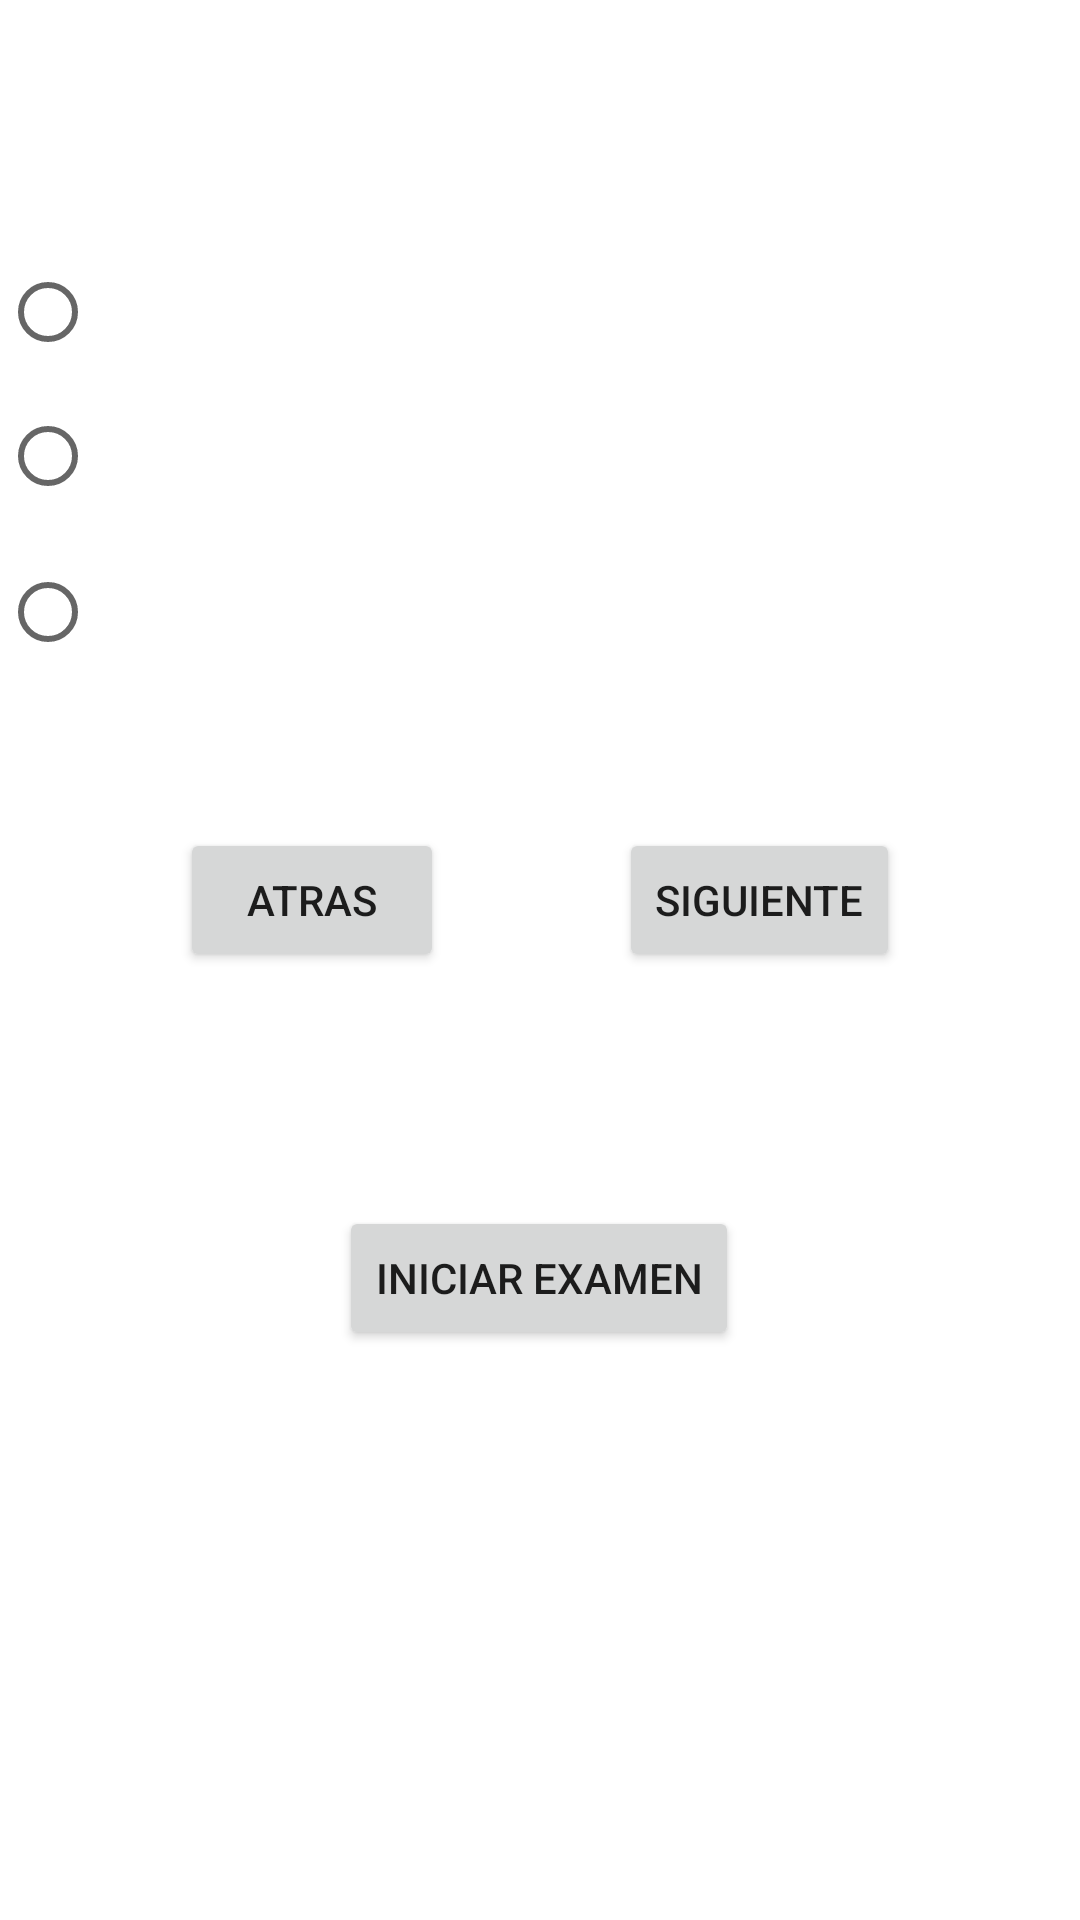

Write the Android layout XML for this screen, with the resource values it uses.
<!-- AndroidManifest.xml: application theme Theme.P2p6_7s21 -->
<!-- res/layout/fragment_primero.xml -->
<?xml version="1.0" encoding="utf-8"?>
<androidx.constraintlayout.widget.ConstraintLayout xmlns:android="http://schemas.android.com/apk/res/android"
    xmlns:app="http://schemas.android.com/apk/res-auto"
    xmlns:tools="http://schemas.android.com/tools"
    android:layout_width="match_parent"
    android:layout_height="match_parent"
    tools:context=".PrimeroFragment">

    <TextView
        android:id="@+id/txtpregunta"
        android:layout_width="0dp"
        android:layout_height="31dp"
        android:layout_marginTop="16dp"
        android:textColor="@color/black"
        app:layout_constraintEnd_toEndOf="parent"
        app:layout_constraintHorizontal_bias="0.0"
        app:layout_constraintStart_toStartOf="parent"
        app:layout_constraintTop_toTopOf="parent" />

    <RadioGroup
        android:id="@+id/radioGroup"
        android:layout_width="0dp"
        android:layout_height="wrap_content"
        android:layout_marginTop="25dp"
        app:layout_constraintEnd_toEndOf="parent"
        app:layout_constraintStart_toStartOf="parent"
        app:layout_constraintTop_toBottomOf="@+id/txtpregunta">

        <RadioButton
            android:id="@+id/r1"
            android:layout_width="match_parent"
            android:layout_height="wrap_content"
            android:layout_marginTop="8dp"
            android:textColor="@color/black" />

        <RadioButton
            android:id="@+id/r2"
            android:layout_width="match_parent"
            android:layout_height="wrap_content"
            android:textColor="@color/black" />

        <RadioButton
            android:id="@+id/r3"
            android:layout_width="match_parent"
            android:layout_height="wrap_content"
            android:layout_marginTop="4dp"
            android:textColor="@color/black" />
    </RadioGroup>

    <Button
        android:id="@+id/btnatras"
        android:layout_width="wrap_content"
        android:layout_height="wrap_content"
        android:layout_marginStart="60dp"
        android:layout_marginTop="48dp"
        android:text="@string/btnatras"
        app:layout_constraintStart_toStartOf="parent"
        app:layout_constraintTop_toBottomOf="@+id/radioGroup" />

    <Button
        android:id="@+id/btnsig"
        android:layout_width="wrap_content"
        android:layout_height="wrap_content"
        android:layout_marginTop="48dp"
        android:layout_marginEnd="60dp"
        android:text="@string/btnsig"
        app:layout_constraintEnd_toEndOf="parent"
        app:layout_constraintTop_toBottomOf="@+id/radioGroup" />

    <TextView
        android:id="@+id/lblconteoatras"
        android:layout_width="0dp"
        android:layout_height="50dp"
        android:layout_marginTop="112dp"
        android:gravity="center"
        android:textColor="@color/black"
        app:layout_constraintEnd_toEndOf="parent"
        app:layout_constraintHorizontal_bias="0.0"
        app:layout_constraintStart_toStartOf="parent"
        app:layout_constraintTop_toBottomOf="@+id/radioGroup" />

    <Button
        android:id="@+id/btnatras1"
        android:layout_width="wrap_content"
        android:layout_height="wrap_content"
        android:layout_marginTop="12dp"
        android:text="@string/btnin"
        app:layout_constraintEnd_toEndOf="parent"
        app:layout_constraintHorizontal_bias="0.498"
        app:layout_constraintStart_toStartOf="parent"
        app:layout_constraintTop_toBottomOf="@+id/lblconteoatras" />
</androidx.constraintlayout.widget.ConstraintLayout>
<!-- resources referenced by this layout -->
<resources>
  <string name="btnatras">Atras</string>
  <string name="btnin">Iniciar Examen</string>
  <string name="btnsig">Siguiente</string>
  <style name="Theme.P2p6_7s21" parent="Theme.MaterialComponents.DayNight.DarkActionBar">
          
          <item name="colorPrimary">@color/purple_500</item>
          <item name="colorPrimaryVariant">@color/purple_700</item>
          <item name="colorOnPrimary">@color/white</item>
          
          <item name="colorSecondary">@color/teal_200</item>
          <item name="colorSecondaryVariant">@color/teal_700</item>
          <item name="colorOnSecondary">@color/black</item>
          
          <item name="android:statusBarColor">?attr/colorPrimaryVariant</item>
          
      </style>
  <!-- not gathered from this repository: default colours our renderer supplied (Android Studio template values) -->
  <color name="purple_500">#FF6200EE</color>
  <color name="purple_700">#FF3700B3</color>
  <color name="teal_200">#FF03DAC5</color>
  <color name="teal_700">#FF018786</color>
  <color name="black">#FF000000</color>
  <color name="white">#FFFFFFFF</color>
</resources>
